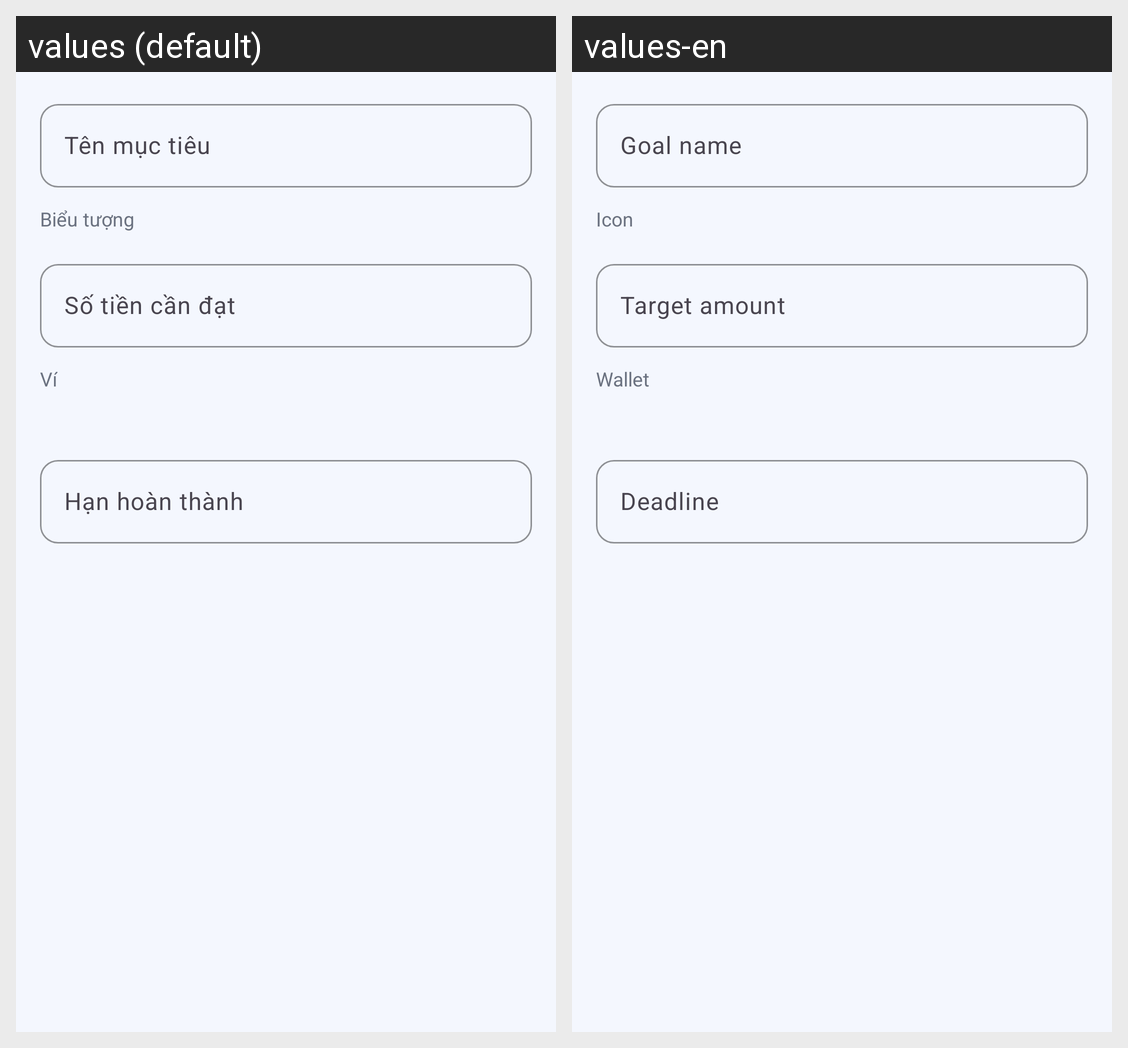

Locale-by-locale string values for the Android screen shown in this grid:
Android screen res/layout/dialog_goal.xml rendered under 2 locales, left to right: values (default), values-en. Device: Nexus 5 (rendered at 1080×1920; each locale shown at half size, 540×960, under a caption strip naming it); theme Theme.ExpenseManager.
Strings drawn on this screen, with the default value and each locale's value (text and hints the layout hard-codes, and strings that could not be matched under every locale, appear in the picture but are not listed):

goal_name
  values: Tên mục tiêu
  values-en: Goal name

goal_icon
  values: Biểu tượng
  values-en: Icon

goal_target
  values: Số tiền cần đạt
  values-en: Target amount

wallet
  values: Ví
  values-en: Wallet

goal_deadline
  values: Hạn hoàn thành
  values-en: Deadline
